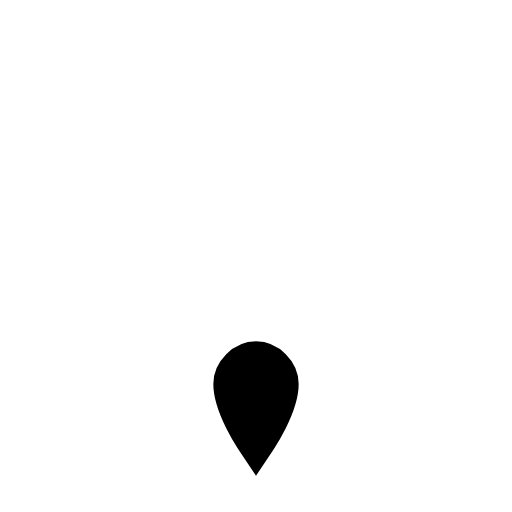
t = 0.00 s
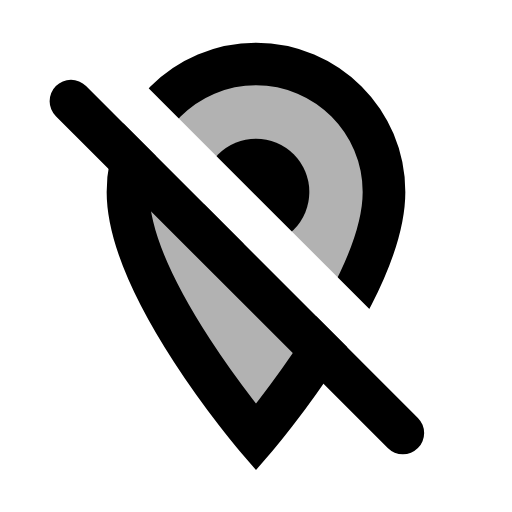
t = 1.10 s
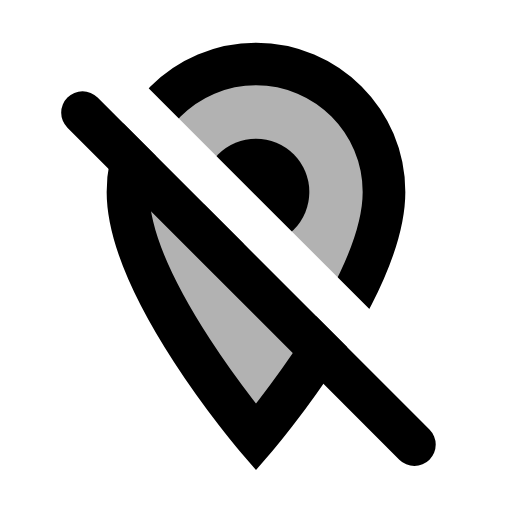
t = 2.25 s
t = 3.75 s: frame unchanged from t = 2.25 s, image omitted
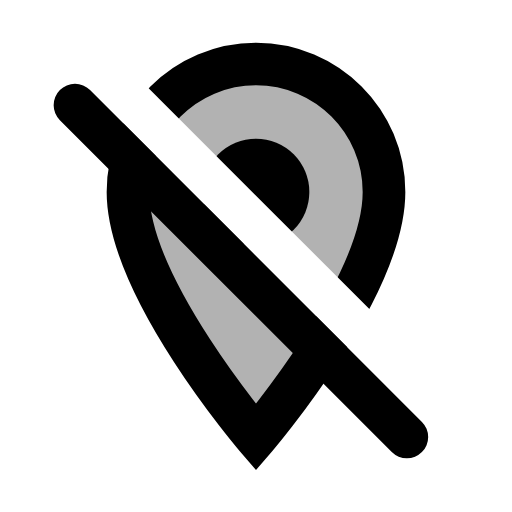
t = 4.50 s
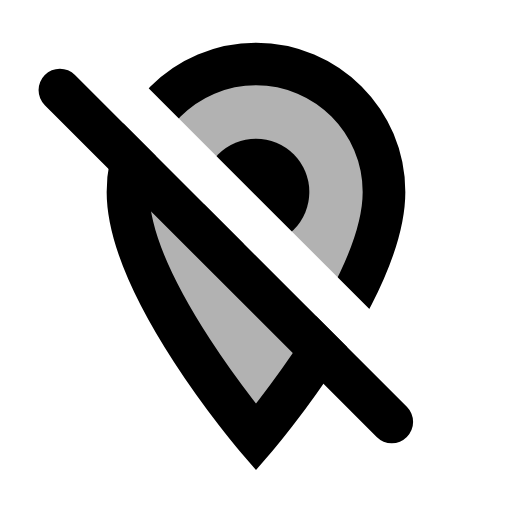
t = 6.00 s

The animated SVG that drew these frames (rendered in a browser with its animation timeline set to each time). Animation: 5 SMIL elements (animate=5); one cycle of 6.00 s, repeats indefinitely.

<svg xmlns="http://www.w3.org/2000/svg" width="24" height="24" viewBox="0 0 24 24">
    <mask id="map-marker-mask">
        <path
            d="M12 20.5C12 20.5 6 13.5 6 9C6 5.68629 8.68629 3 12 3C15.3137 3 18 5.68629 18 9C18 13.5 12 20.5 12 20.5z"
            fill="white" fill-opacity="0" stroke="white" stroke-width="2" stroke-linecap="round">
            <animate attributeName="d"
                     values="M12 20.5C12 20.5 11 19 11 18C11 17.5 11.5 17 12 17C12.5 17 13 17.5 13 18C13 19 12 20.5 12 20.5z;M12 20.5C12 20.5 5 13 5 8C5 4.5 8 1 12 1C16 1 19 4.5 19 8C19 13 12 20.5 12 20.5z;M12 20.5C12 20.5 6 13.5 6 9C6 5.68629 8.68629 3 12 3C15.3137 3 18 5.68629 18 9C18 13.5 12 20.5 12 20.5z"
                     dur="0.4s" keyTimes="0;0.7;1" fill="freeze"/>
            <animate attributeName="fill-opacity" values="0;0.3" begin="0.5s" dur="0.15s" fill="freeze"/>
        </path>
        <circle cx="12" cy="9" r="2.5" fill="white" fill-opacity="0">
            <animate attributeName="fill-opacity" values="0;1" begin="0.5s" dur="0.4s" fill="freeze"/>
        </circle>
        <g transform="rotate(45 12 12)" fill="none" stroke-width="2" stroke-linecap="round" stroke-dasharray="26"
           stroke-dashoffset="26">
            <path d="M0 11h24" stroke="black"/>
            <path d="M0 13h22" stroke="white">
                <animate attributeName="d" values="M0 13h22;M2 13h22;M0 13h22" dur="6s" repeatCount="indefinite"/>
            </path>
            <animate attributeName="stroke-dashoffset" values="26;0" begin="0.9s" dur="0.2s" fill="freeze"/>
        </g>
    </mask>
    <rect mask="url(#map-marker-mask)" width="24" height="24" fill="currentColor"/>
</svg>
